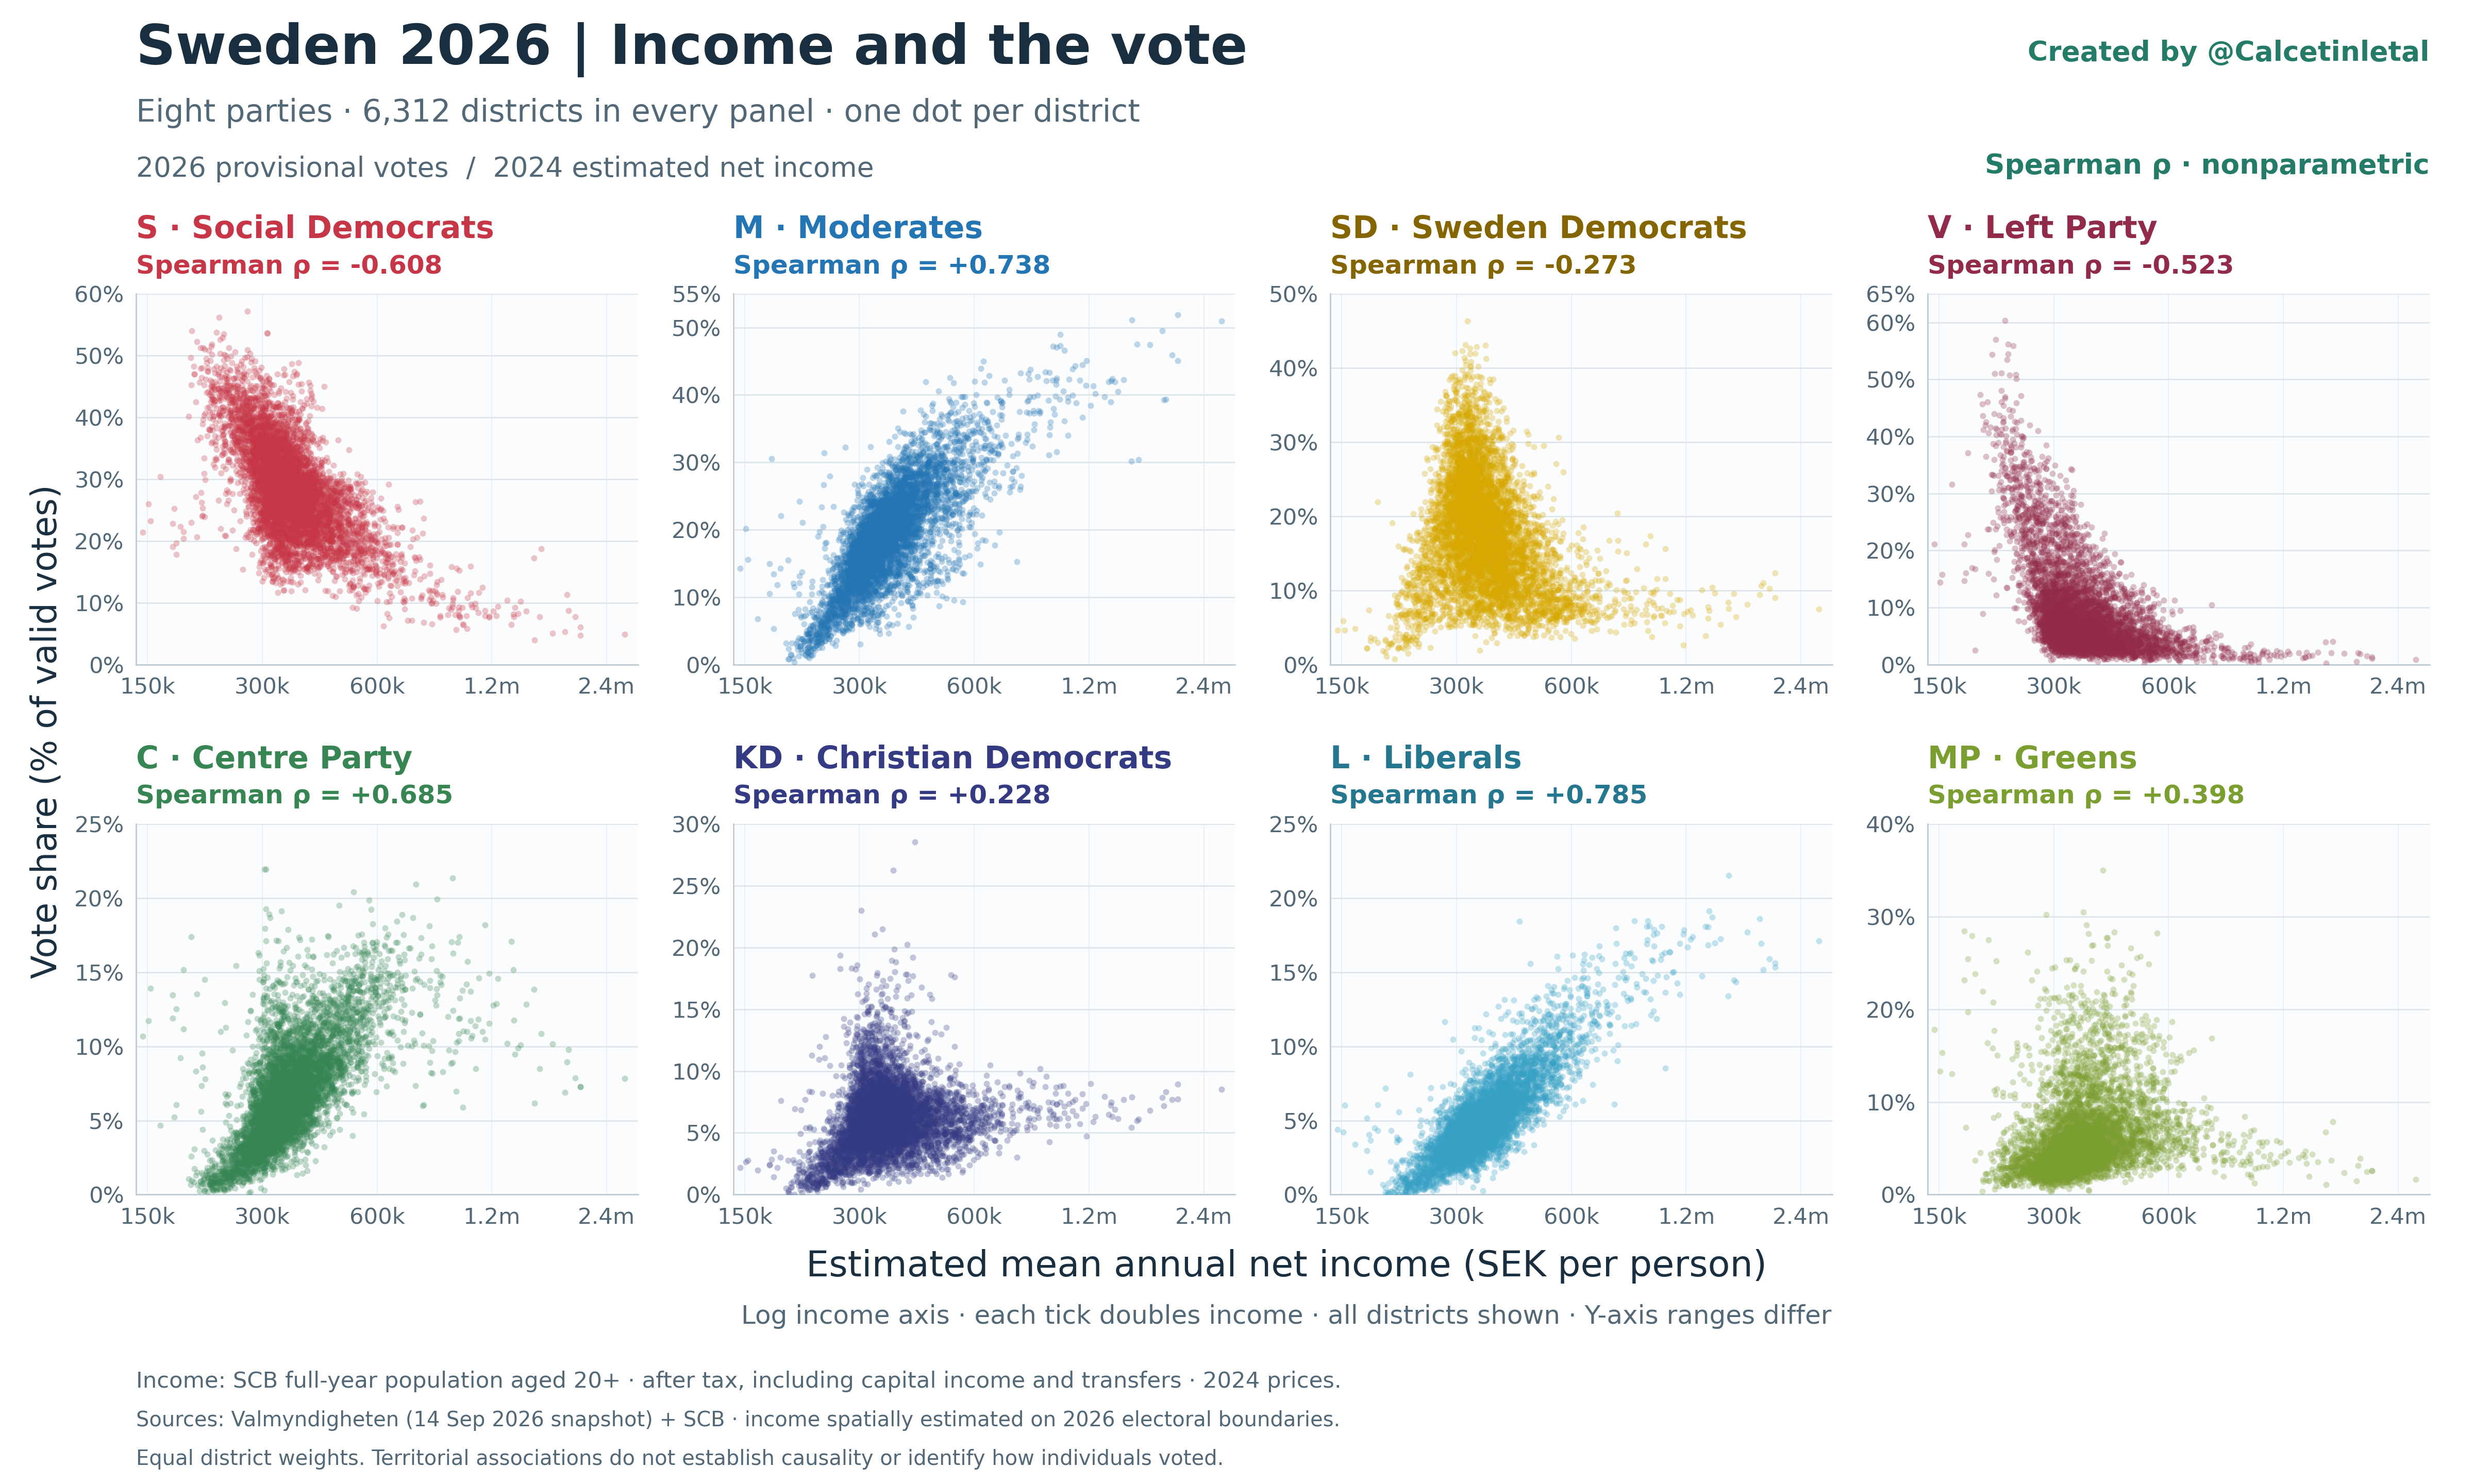

The data file committed next to this chart (first rows):
district_id, district_name, municipality_name, mean_net_income_sek_per_year, income_year, income_price_year, election_year, valid_votes, vote_S, pct_S, vote_M, pct_M, vote_SD, pct_SD, vote_V, pct_V, vote_C, pct_C, vote_KD, pct_KD, vote_L, pct_L, vote_MP, pct_MP
01140101, Övra Runby, Upplands Väsby, 365898, 2024, 2024, 2026, 1049, 313, 29.84, 189, 18.02, 181, 17.25, 94, 8.961, 70, 6.673, 48, 4.576, 63, 6.006, 69, 6.578
01140102, Mälaren, Upplands Väsby, 389152, 2024, 2024, 2026, 946, 275, 29.07, 209, 22.09, 169, 17.86, 51, 5.391, 64, 6.765, 56, 5.92, 44, 4.651, 70, 7.4
01140120, Edssjön, Upplands Väsby, 377253, 2024, 2024, 2026, 1302, 426, 32.72, 285, 21.89, 179, 13.75, 106, 8.141, 83, 6.375, 82, 6.298, 56, 4.301, 60, 4.608
01140121, Nedra Runby, Upplands Väsby, 366600, 2024, 2024, 2026, 918, 242, 26.36, 172, 18.74, 181, 19.72, 104, 11.33, 50, 5.447, 54, 5.882, 42, 4.575, 53, 5.773
01140126, Prästgårdsmarken, Upplands Väsby, 352524, 2024, 2024, 2026, 916, 303, 33.08, 124, 13.54, 195, 21.29, 123, 13.43, 36, 3.93, 37, 4.039, 32, 3.493, 49, 5.349
01140203, Folkparken, Upplands Väsby, 339504, 2024, 2024, 2026, 1038, 305, 29.38, 205, 19.75, 178, 17.15, 113, 10.89, 73, 7.033, 56, 5.395, 41, 3.95, 50, 4.817
01140204, Fysingen, Upplands Väsby, 334261, 2024, 2024, 2026, 925, 248, 26.81, 245, 26.49, 182, 19.68, 83, 8.973, 41, 4.432, 47, 5.081, 41, 4.432, 26, 2.811
01140206, Sigma, Upplands Väsby, 282300, 2024, 2024, 2026, 728, 292, 40.11, 71, 9.753, 89, 12.23, 181, 24.86, 27, 3.709, 26, 3.571, 11, 1.511, 21, 2.885
01140207, Odenslunda Södra, Upplands Väsby, 383201, 2024, 2024, 2026, 1008, 241, 23.91, 305, 30.26, 178, 17.66, 70, 6.944, 46, 4.563, 65, 6.448, 48, 4.762, 40, 3.968
01140209, Smedby Norra, Upplands Väsby, 271618, 2024, 2024, 2026, 595, 215, 36.13, 53, 8.908, 122, 20.5, 104, 17.48, 21, 3.529, 28, 4.706, 11, 1.849, 21, 3.529
01140210, Väsbyskogen Västra, Upplands Väsby, 324628, 2024, 2024, 2026, 709, 244, 34.41, 141, 19.89, 91, 12.83, 49, 6.911, 59, 8.322, 31, 4.372, 46, 6.488, 34, 4.795
01140211, Skälby, Upplands Väsby, 320700, 2024, 2024, 2026, 919, 267, 29.05, 187, 20.35, 185, 20.13, 113, 12.3, 45, 4.897, 42, 4.57, 44, 4.788, 24, 2.612
01140212, Smedby Södra, Upplands Väsby, 301572, 2024, 2024, 2026, 830, 260, 31.33, 109, 13.13, 226, 27.23, 106, 12.77, 25, 3.012, 39, 4.699, 26, 3.133, 17, 2.048
01140218, Korpkulla, Upplands Väsby, 345740, 2024, 2024, 2026, 1026, 343, 33.43, 196, 19.1, 166, 16.18, 125, 12.18, 53, 5.166, 43, 4.191, 46, 4.483, 37, 3.606
01140219, Ekebo, Upplands Väsby, 277029, 2024, 2024, 2026, 691, 273, 39.51, 82, 11.87, 103, 14.91, 131, 18.96, 26, 3.763, 23, 3.329, 15, 2.171, 24, 3.473
01140223, Brunnby, Upplands Väsby, 351600, 2024, 2024, 2026, 990, 257, 25.96, 243, 24.55, 218, 22.02, 80, 8.081, 49, 4.949, 53, 5.354, 36, 3.636, 37, 3.737
01140224, Apoteksskogen, Upplands Väsby, 299163, 2024, 2024, 2026, 651, 266, 40.86, 70, 10.75, 96, 14.75, 95, 14.59, 27, 4.147, 37, 5.684, 11, 1.69, 37, 5.684
01140225, Väsbyskogen Östra, Upplands Väsby, 274308, 2024, 2024, 2026, 763, 338, 44.3, 57, 7.471, 96, 12.58, 192, 25.16, 16, 2.097, 20, 2.621, 10, 1.311, 18, 2.359
01140231, Vilunda, Upplands Väsby, 320285, 2024, 2024, 2026, 861, 319, 37.05, 161, 18.7, 138, 16.03, 72, 8.362, 39, 4.53, 34, 3.949, 46, 5.343, 34, 3.949
01140232, Fyrklövern Norra, Upplands Väsby, 299941, 2024, 2024, 2026, 630, 244, 38.73, 83, 13.17, 106, 16.83, 89, 14.13, 24, 3.81, 20, 3.175, 27, 4.286, 20, 3.175
01140233, Fyrklövern Södra, Upplands Väsby, 269045, 2024, 2024, 2026, 541, 236, 43.62, 48, 8.872, 64, 11.83, 132, 24.4, 12, 2.218, 16, 2.957, 4, 0.7394, 18, 3.327
01140313, Odenslunda Norra, Upplands Väsby, 401350, 2024, 2024, 2026, 980, 268, 27.35, 245, 25.0, 167, 17.04, 76, 7.755, 61, 6.224, 75, 7.653, 39, 3.98, 26, 2.653
01140314, Norra Bollstanäs, Upplands Väsby, 531675, 2024, 2024, 2026, 1318, 277, 21.02, 416, 31.56, 181, 13.73, 38, 2.883, 125, 9.484, 101, 7.663, 119, 9.029, 47, 3.566
01140315, Sjukyrkoberget, Upplands Väsby, 412997, 2024, 2024, 2026, 1009, 284, 28.15, 280, 27.75, 158, 15.66, 38, 3.766, 72, 7.136, 72, 7.136, 63, 6.244, 29, 2.874
01140316, Grimstaby, Upplands Väsby, 398900, 2024, 2024, 2026, 1426, 368, 25.81, 409, 28.68, 253, 17.74, 73, 5.119, 89, 6.241, 110, 7.714, 60, 4.208, 54, 3.787
01140317, Gamla Bollstanäs, Upplands Väsby, 479891, 2024, 2024, 2026, 1017, 233, 22.91, 271, 26.65, 204, 20.06, 38, 3.736, 92, 9.046, 58, 5.703, 75, 7.375, 35, 3.441
01140318, Frestaby, Upplands Väsby, 442529, 2024, 2024, 2026, 930, 209, 22.47, 286, 30.75, 187, 20.11, 27, 2.903, 47, 5.054, 66, 7.097, 58, 6.237, 37, 3.978
01140327, Östra Frestaby-Ekeby, Upplands Väsby, 504170, 2024, 2024, 2026, 1243, 283, 22.77, 360, 28.96, 220, 17.7, 60, 4.827, 92, 7.401, 80, 6.436, 86, 6.919, 40, 3.218
01150101, 1 Vallentuna västra, Vallentuna, 451424, 2024, 2024, 2026, 802, 124, 15.46, 244, 30.42, 156, 19.45, 27, 3.367, 70, 8.728, 63, 7.855, 74, 9.227, 30, 3.741
01150102, 2 Markim-Orkesta, Vallentuna, 424890, 2024, 2024, 2026, 1179, 228, 19.34, 314, 26.63, 208, 17.64, 40, 3.393, 141, 11.96, 77, 6.531, 71, 6.022, 86, 7.294
01150103, 3 Hammarbacken N, Vallentuna, 487945, 2024, 2024, 2026, 1313, 319, 24.3, 397, 30.24, 196, 14.93, 42, 3.199, 108, 8.225, 78, 5.941, 104, 7.921, 58, 4.417
01150104, 4 Hammarbacken S, Vallentuna, 359120, 2024, 2024, 2026, 1132, 281, 24.82, 277, 24.47, 218, 19.26, 61, 5.389, 81, 7.155, 75, 6.625, 61, 5.389, 61, 5.389
01150105, 5 Ormsta N, Vallentuna, 416132, 2024, 2024, 2026, 1306, 313, 23.97, 340, 26.03, 197, 15.08, 47, 3.599, 112, 8.576, 73, 5.59, 99, 7.58, 104, 7.963
01150106, 6 Vallentuna nordöstra, Vallentuna, 454064, 2024, 2024, 2026, 1543, 302, 19.57, 436, 28.26, 264, 17.11, 53, 3.435, 135, 8.749, 131, 8.49, 117, 7.583, 85, 5.509
01150107, 7 Norrgården-Sörgården, Vallentuna, 315800, 2024, 2024, 2026, 751, 239, 31.82, 150, 19.97, 160, 21.3, 48, 6.391, 35, 4.66, 36, 4.794, 29, 3.862, 40, 5.326
01150108, 8 Vallentuna C, Vallentuna, 329532, 2024, 2024, 2026, 1217, 389, 31.96, 229, 18.82, 221, 18.16, 76, 6.245, 71, 5.834, 52, 4.273, 67, 5.505, 89, 7.313
01150109, 9 Ormsta S, Vallentuna, 332952, 2024, 2024, 2026, 1292, 368, 28.48, 253, 19.58, 238, 18.42, 117, 9.056, 78, 6.037, 62, 4.799, 67, 5.186, 73, 5.65
01150110, 10 Lovisedal, Vallentuna, 482385, 2024, 2024, 2026, 1391, 314, 22.57, 414, 29.76, 171, 12.29, 26, 1.869, 129, 9.274, 114, 8.196, 128, 9.202, 82, 5.895
01150111, 11 Karlberg, Vallentuna, 459032, 2024, 2024, 2026, 1490, 311, 20.87, 461, 30.94, 259, 17.38, 52, 3.49, 108, 7.248, 107, 7.181, 97, 6.51, 71, 4.765
01150112, 12 Vada-Angarn-Össeby, Vallentuna, 448418, 2024, 2024, 2026, 1284, 224, 17.45, 325, 25.31, 283, 22.04, 42, 3.271, 103, 8.022, 82, 6.386, 104, 8.1, 92, 7.165
01150113, 13 Bällsta S, Vallentuna, 511481, 2024, 2024, 2026, 1207, 186, 15.41, 439, 36.37, 133, 11.02, 17, 1.408, 136, 11.27, 95, 7.871, 123, 10.19, 59, 4.888
01150114, 14 Bällsta V, Vallentuna, 457354, 2024, 2024, 2026, 1622, 354, 21.82, 448, 27.62, 256, 15.78, 68, 4.192, 138, 8.508, 126, 7.768, 119, 7.337, 92, 5.672
01150115, 15 Vallentuna sydöstra, Vallentuna, 453297, 2024, 2024, 2026, 1230, 255, 20.73, 366, 29.76, 198, 16.1, 33, 2.683, 106, 8.618, 81, 6.585, 109, 8.862, 73, 5.935
01150116, 16 Garn, Vallentuna, 393918, 2024, 2024, 2026, 955, 189, 19.79, 184, 19.27, 257, 26.91, 33, 3.455, 98, 10.26, 57, 5.969, 57, 5.969, 63, 6.597
01150117, 17 Kårsta-Frösunda, Vallentuna, 396177, 2024, 2024, 2026, 1236, 185, 14.97, 287, 23.22, 344, 27.83, 62, 5.016, 94, 7.605, 76, 6.149, 64, 5.178, 99, 8.01
01170001, Berga NV, Österåker, 353649, 2024, 2024, 2026, 1153, 347, 30.1, 245, 21.25, 204, 17.69, 80, 6.938, 66, 5.724, 61, 5.291, 68, 5.898, 56, 4.857
01170002, Berga SÖ, Österåker, 333058, 2024, 2024, 2026, 1041, 313, 30.07, 237, 22.77, 179, 17.2, 78, 7.493, 50, 4.803, 63, 6.052, 49, 4.707, 50, 4.803
01170003, Björksättra-Högsättra, Österåker, 406203, 2024, 2024, 2026, 1049, 267, 25.45, 279, 26.6, 171, 16.3, 53, 5.052, 77, 7.34, 65, 6.196, 60, 5.72, 55, 5.243
01170004, Brevik, Österåker, 561499, 2024, 2024, 2026, 1274, 225, 17.66, 414, 32.5, 211, 16.56, 21, 1.648, 120, 9.419, 76, 5.965, 126, 9.89, 73, 5.73
01170005, Flaxenvik-Grindmossen, Österåker, 467139, 2024, 2024, 2026, 939, 188, 20.02, 249, 26.52, 226, 24.07, 28, 2.982, 86, 9.159, 54, 5.751, 52, 5.538, 38, 4.047
01170006, Fredsborg, Österåker, 543482, 2024, 2024, 2026, 1639, 294, 17.94, 564, 34.41, 246, 15.01, 57, 3.478, 147, 8.969, 97, 5.918, 144, 8.786, 74, 4.515
01170007, Hacksta V, Österåker, 287103, 2024, 2024, 2026, 897, 303, 33.78, 157, 17.5, 162, 18.06, 126, 14.05, 19, 2.118, 56, 6.243, 30, 3.344, 29, 3.233
01170008, Hacksta Ö, Österåker, 345073, 2024, 2024, 2026, 947, 292, 30.83, 210, 22.18, 164, 17.32, 60, 6.336, 58, 6.125, 45, 4.752, 57, 6.019, 48, 5.069
01170009, Ljusterö, Österåker, 428000, 2024, 2024, 2026, 1568, 296, 18.88, 399, 25.45, 353, 22.51, 50, 3.189, 129, 8.227, 111, 7.079, 129, 8.227, 75, 4.783
01170010, Margretelund, Österåker, 487155, 2024, 2024, 2026, 1216, 203, 16.69, 443, 36.43, 150, 12.34, 29, 2.385, 101, 8.306, 99, 8.141, 119, 9.786, 65, 5.345
01170011, Roslagskulla-Åsättra, Österåker, 445466, 2024, 2024, 2026, 1532, 312, 20.37, 384, 25.07, 359, 23.43, 55, 3.59, 103, 6.723, 96, 6.266, 120, 7.833, 76, 4.961
01170012, Runö, Österåker, 340826, 2024, 2024, 2026, 1160, 332, 28.62, 285, 24.57, 214, 18.45, 74, 6.379, 63, 5.431, 55, 4.741, 68, 5.862, 51, 4.397
01170013, Rydbo, Österåker, 1056282, 2024, 2024, 2026, 1032, 164, 15.89, 351, 34.01, 161, 15.6, 20, 1.938, 121, 11.72, 64, 6.202, 88, 8.527, 54, 5.233
01170014, Skånsta, Österåker, 406806, 2024, 2024, 2026, 1123, 254, 22.62, 344, 30.63, 181, 16.12, 35, 3.117, 73, 6.5, 88, 7.836, 63, 5.61, 65, 5.788
01170015, Skärgårdsstad, Österåker, 493720, 2024, 2024, 2026, 1121, 155, 13.83, 413, 36.84, 185, 16.5, 26, 2.319, 104, 9.277, 94, 8.385, 104, 9.277, 33, 2.944
... 6,252 more rows
